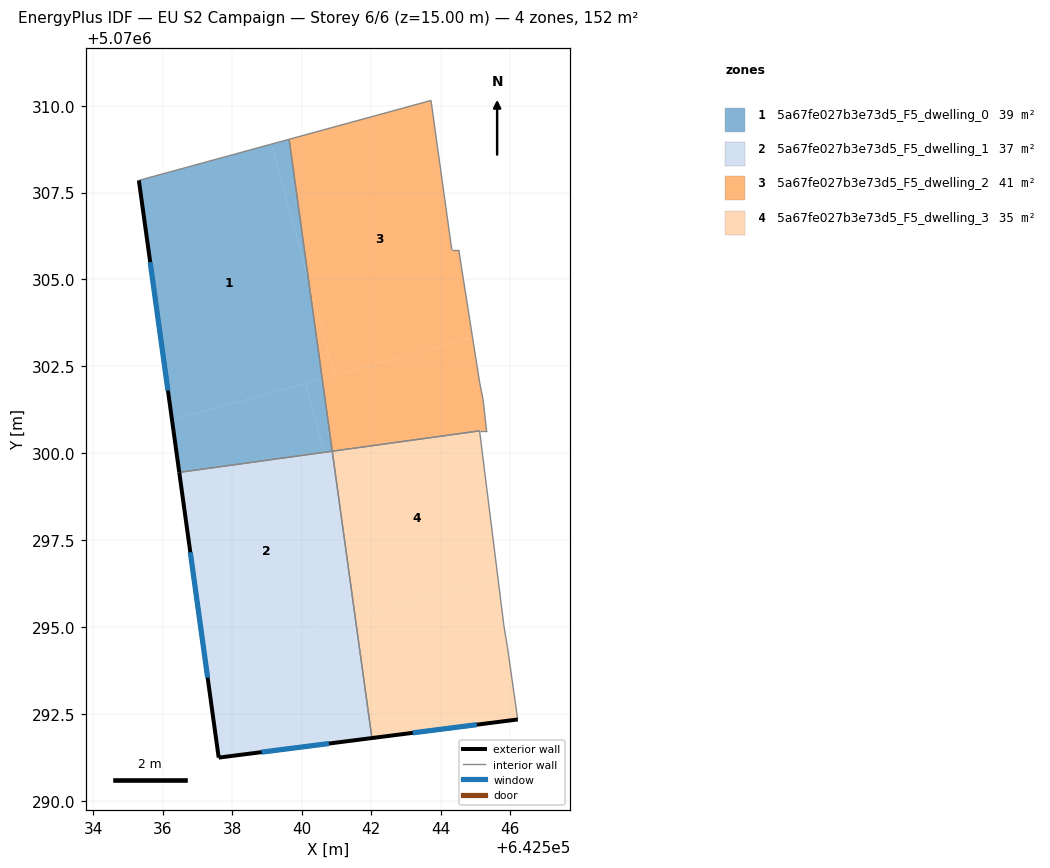
=== STOREY PLAN SPEC (per zone: floor XY polygon, exterior-wall plan segments, windows/doors) ===
zone 1: 5a67fe027b3e73d5_F5_dwelling_0  (39.0 m²)
  floor: (642539.13, 5070308.89) (642540.20, 5070304.96) (642540.59, 5070302.14) (642536.27, 5070300.96) (642535.32, 5070307.85)
  floor: (642539.64, 5070309.03) (642540.20, 5070304.96) (642539.13, 5070308.89)
  floor: (642540.59, 5070302.14) (642540.88, 5070300.06) (642540.66, 5070300.03) (642540.11, 5070302.01)
  floor: (642540.39, 5070303.60) (642540.88, 5070300.06) (642540.59, 5070302.14) (642540.11, 5070302.01) (642540.66, 5070300.03) (642540.81, 5070300.05) (642536.48, 5070299.45) (642535.32, 5070307.85) (642536.27, 5070300.96) (642540.59, 5070302.14)
  exterior wall: (642535.32, 5070307.85) – (642536.48, 5070299.45)  [8.5 m]
    window: (642535.64, 5070305.50) – (642536.15, 5070301.80)  [4.9 m²]
  interior walls: 3
zone 2: 5a67fe027b3e73d5_F5_dwelling_1  (36.9 m²)
  floor: (642540.66, 5070300.03) (642541.13, 5070298.30) (642541.54, 5070295.29) (642537.22, 5070294.11) (642536.48, 5070299.45)
  floor: (642541.54, 5070295.29) (642542.02, 5070291.80) (642537.61, 5070291.24) (642537.22, 5070294.11)
  floor: (642540.88, 5070300.06) (642541.13, 5070298.30) (642540.66, 5070300.03)
  exterior wall: (642537.61, 5070291.24) – (642542.02, 5070291.80)  [4.4 m]
    window: (642538.85, 5070291.40) – (642540.79, 5070291.64)  [2.6 m²]
  exterior wall: (642536.48, 5070299.45) – (642537.61, 5070291.24)  [8.3 m]
    window: (642536.80, 5070297.15) – (642537.30, 5070293.54)  [4.8 m²]
  interior walls: 2
zone 3: 5a67fe027b3e73d5_F5_dwelling_2  (40.5 m²)
  floor: (642543.72, 5070310.15) (642544.32, 5070305.85) (642544.52, 5070305.85) (642544.92, 5070303.32) (642540.95, 5070302.24) (642540.20, 5070304.96) (642539.64, 5070309.03)
  floor: (642544.92, 5070303.32) (642545.12, 5070302.04) (642545.22, 5070301.54) (642545.32, 5070300.64) (642545.12, 5070300.64) (642540.88, 5070300.06) (642540.59, 5070302.14)
  floor: (642540.20, 5070304.96) (642540.95, 5070302.24) (642540.59, 5070302.14)
  interior walls: 9
zone 4: 5a67fe027b3e73d5_F5_dwelling_3  (35.4 m²)
  floor: (642545.12, 5070300.64) (642545.65, 5070296.41) (642541.92, 5070295.39) (642541.13, 5070298.30) (642540.88, 5070300.06)
  floor: (642545.65, 5070296.41) (642545.82, 5070295.04) (642545.92, 5070294.44) (642546.22, 5070292.34) (642542.02, 5070291.80) (642541.54, 5070295.29)
  floor: (642541.13, 5070298.30) (642541.92, 5070295.39) (642541.54, 5070295.29)
  exterior wall: (642542.02, 5070291.80) – (642546.22, 5070292.34)  [4.2 m]
    window: (642543.20, 5070291.95) – (642545.05, 5070292.19)  [2.5 m²]
  interior walls: 5

=== DERIVED (storey summary) ===
Building: EU S2 Campaign
Storey: 6 of 6  (floor level z = 15.00 m)
Storey gross floor area: 151.9 m²
Zones on this storey: 4
  - 5a67fe027b3e73d5_F5_dwelling_0: floor 39.0 m²; exterior wall 8.5 m (25.4 m²); 1 window(s) 4.9 m²; WWR 19.3%
  - 5a67fe027b3e73d5_F5_dwelling_1: floor 36.9 m²; exterior wall 12.7 m (38.2 m²); 2 window(s) 7.4 m²; WWR 19.3%
  - 5a67fe027b3e73d5_F5_dwelling_2: floor 40.5 m²
  - 5a67fe027b3e73d5_F5_dwelling_3: floor 35.4 m²; exterior wall 4.2 m (12.7 m²); 1 window(s) 2.5 m²; WWR 19.3%
Zone adjacency (shared interzone walls):
  - 5a67fe027b3e73d5_F5_dwelling_0 ↔ 5a67fe027b3e73d5_F5_dwelling_1
  - 5a67fe027b3e73d5_F5_dwelling_0 ↔ 5a67fe027b3e73d5_F5_dwelling_2
  - 5a67fe027b3e73d5_F5_dwelling_1 ↔ 5a67fe027b3e73d5_F5_dwelling_3
  - 5a67fe027b3e73d5_F5_dwelling_2 ↔ 5a67fe027b3e73d5_F5_dwelling_3